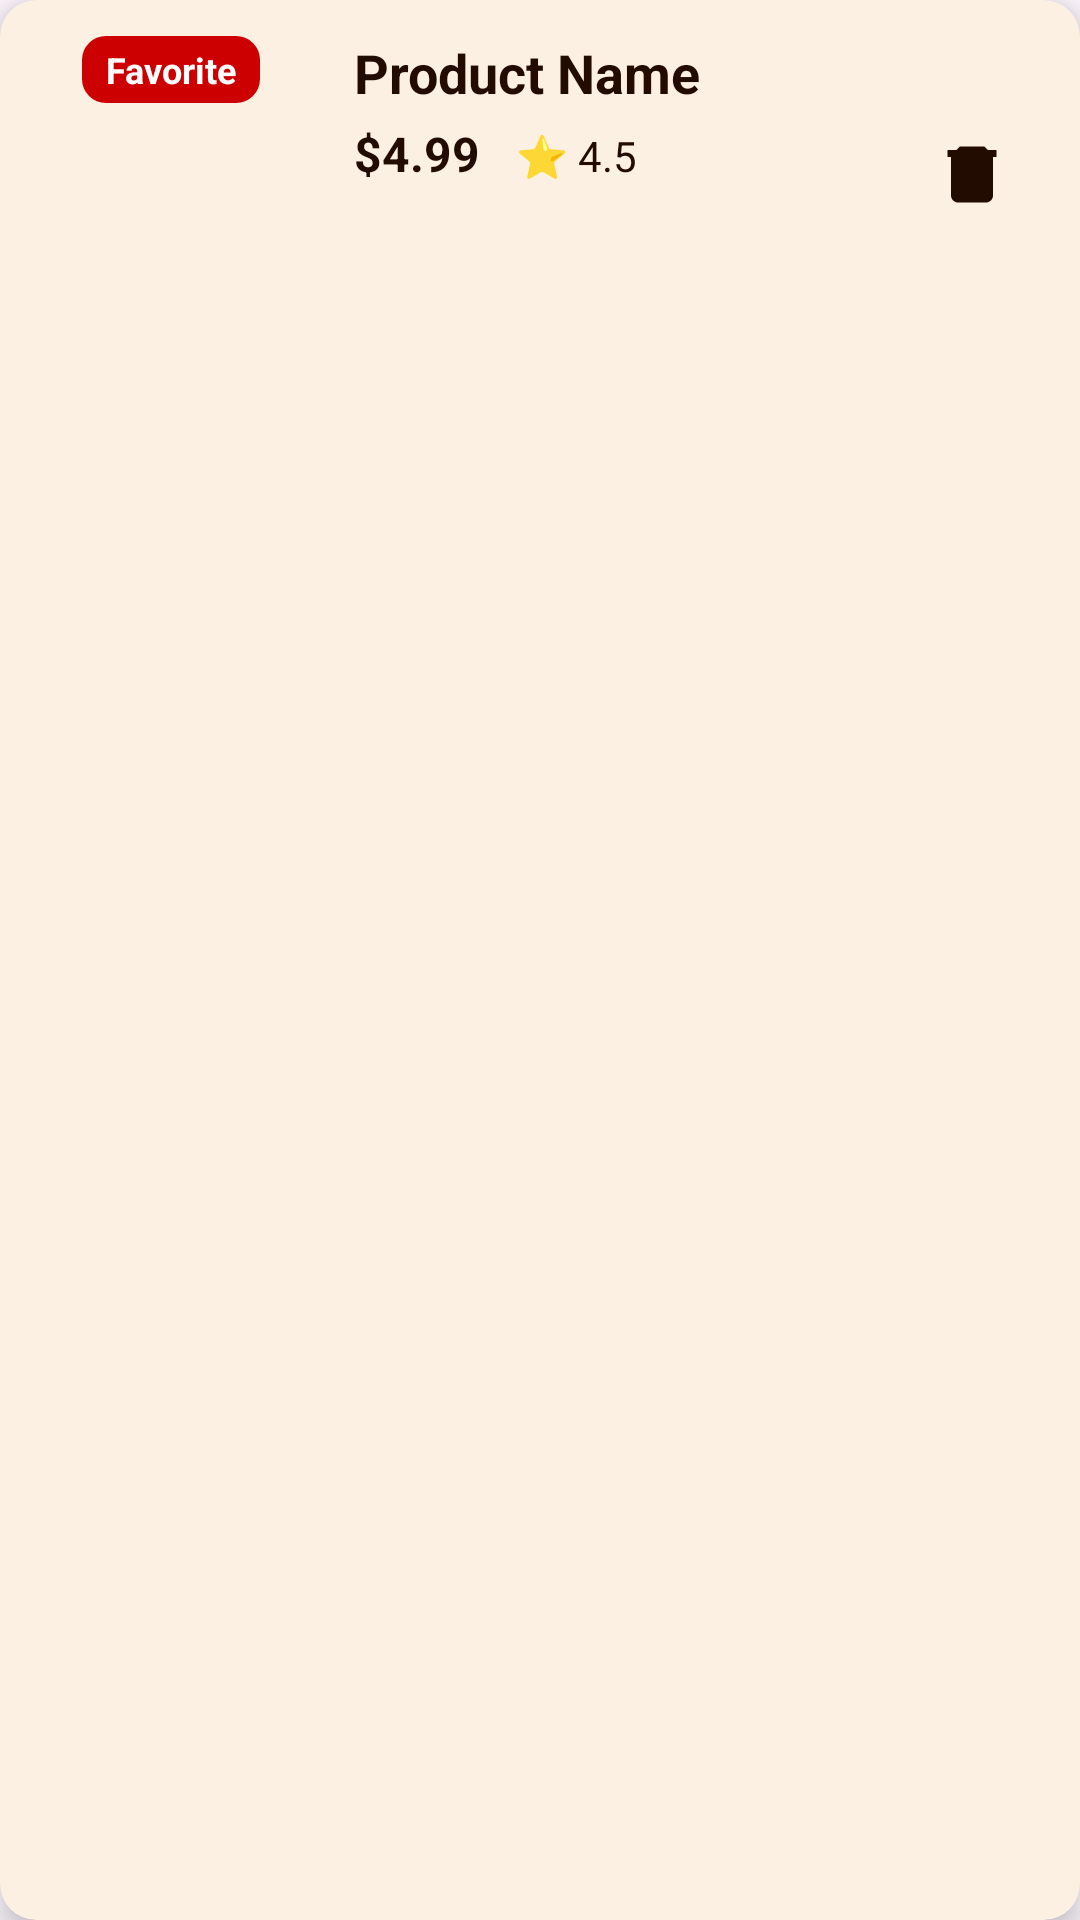

Layout XML and referenced resources for this Android screen:
<!-- AndroidManifest.xml: application theme Theme.FoodApp -->
<!-- res/layout/viewholder_favorites.xml -->
<?xml version="1.0" encoding="utf-8"?>
<androidx.cardview.widget.CardView xmlns:android="http://schemas.android.com/apk/res/android"
    xmlns:app="http://schemas.android.com/apk/res-auto"
    android:layout_width="match_parent"
    android:layout_height="wrap_content"
    android:layout_marginVertical="8dp"
    android:layout_marginHorizontal="0dp"
    app:cardCornerRadius="12dp"
    app:cardElevation="6dp"
    app:cardBackgroundColor="@color/lightCream">

    <androidx.constraintlayout.widget.ConstraintLayout
        android:layout_width="match_parent"
        android:layout_height="wrap_content"
        android:padding="12dp"
        android:paddingTop="20dp"> 

        <ImageView
            android:id="@+id/imgDrink"
            android:layout_width="90dp"
            android:layout_height="90dp"
            android:scaleType="centerCrop"
            android:contentDescription="Drink Image"
            app:layout_constraintStart_toStartOf="parent"
            app:layout_constraintTop_toTopOf="parent"
            app:layout_constraintBottom_toBottomOf="parent" />

        
        <TextView
            android:id="@+id/labelFavorite"
            android:layout_width="wrap_content"
            android:layout_height="wrap_content"
            android:text="Favorite"
            android:textSize="12sp"
            android:textStyle="bold"
            android:textColor="@android:color/white"
            android:background="@drawable/bg_favorite_label"
            android:paddingHorizontal="8dp"
            android:paddingVertical="3dp"
            app:layout_constraintTop_toTopOf="@id/imgDrink"
            app:layout_constraintStart_toStartOf="@id/imgDrink"
            app:layout_constraintEnd_toEndOf="@id/imgDrink"
            app:layout_constraintHorizontal_bias="0.5" />

        
        <TextView
            android:id="@+id/tvDrinkName"
            android:layout_width="0dp"
            android:layout_height="wrap_content"
            android:layout_marginStart="16dp"
            android:text="Product Name"
            android:textSize="18sp"
            android:textStyle="bold"
            android:textColor="@color/darkBrown"
            app:layout_constraintStart_toEndOf="@id/imgDrink"
            app:layout_constraintTop_toTopOf="@id/imgDrink"
            app:layout_constraintEnd_toStartOf="@id/btnRemoveFavorite"
            app:layout_constraintHorizontal_bias="0" />

        
        <LinearLayout
            android:id="@+id/layoutPriceRating"
            android:layout_width="0dp"
            android:layout_height="wrap_content"
            android:orientation="horizontal"
            android:layout_marginTop="4dp"
            app:layout_constraintTop_toBottomOf="@id/tvDrinkName"
            app:layout_constraintStart_toStartOf="@id/tvDrinkName"
            app:layout_constraintEnd_toEndOf="@id/tvDrinkName">

            <TextView
                android:id="@+id/tvDrinkPrice"
                android:layout_width="wrap_content"
                android:layout_height="wrap_content"
                android:text="$4.99"
                android:textSize="16sp"
                android:textColor="@color/darkBrown"
                android:textStyle="bold" />

            <TextView
                android:id="@+id/tvRating"
                android:layout_width="wrap_content"
                android:layout_height="wrap_content"
                android:layout_marginStart="12dp"
                android:text="⭐ 4.5"
                android:textSize="14sp"
                android:textColor="@color/darkBrown" />
        </LinearLayout>

        
        <ImageView
            android:id="@+id/btnRemoveFavorite"
            android:layout_width="48dp"
            android:layout_height="48dp"
            android:padding="10dp"
            android:src="@drawable/ic_remove"
            app:tint="@color/darkBrown"
            android:contentDescription="Xóa khỏi yêu thích"
            android:background="?attr/selectableItemBackgroundBorderless"
            android:clickable="true"
            android:focusable="true"
            app:layout_constraintEnd_toEndOf="parent"
            app:layout_constraintTop_toTopOf="parent"
            app:layout_constraintBottom_toBottomOf="parent" />

    </androidx.constraintlayout.widget.ConstraintLayout>
</androidx.cardview.widget.CardView>
<!-- resources referenced by this layout -->
<resources>
  <color name="darkBrown">#220C01</color>
  <color name="lightCream">#FCF0E2</color>
  <!-- drawable bg_favorite_label (drawable) -->
  <shape xmlns:android="http://schemas.android.com/apk/res/android" android:shape="rectangle">
      <solid android:color="@android:color/holo_red_dark"/>
      <corners android:radius="8dp"/>
  </shape>
  <!-- drawable ic_remove (drawable) -->
  <vector xmlns:android="http://schemas.android.com/apk/res/android"
      android:width="24dp"
      android:height="24dp"
      android:viewportWidth="24"
      android:viewportHeight="24">
      <path
          android:fillColor="#FF0000"
          android:pathData="M19,6h-2.5l-1-1h-7l-1,1H5v2h14V6zM6,19c0,1.1 0.9,2 2,2h8c1.1,0 2-0.9 2-2V8H6v11z"/>
  </vector>
  <style name="Theme.FoodApp" parent="Base.Theme.FoodApp" />
  <style name="Base.Theme.FoodApp" parent="Theme.Material3.DayNight.NoActionBar">
          
          
      </style>
</resources>
